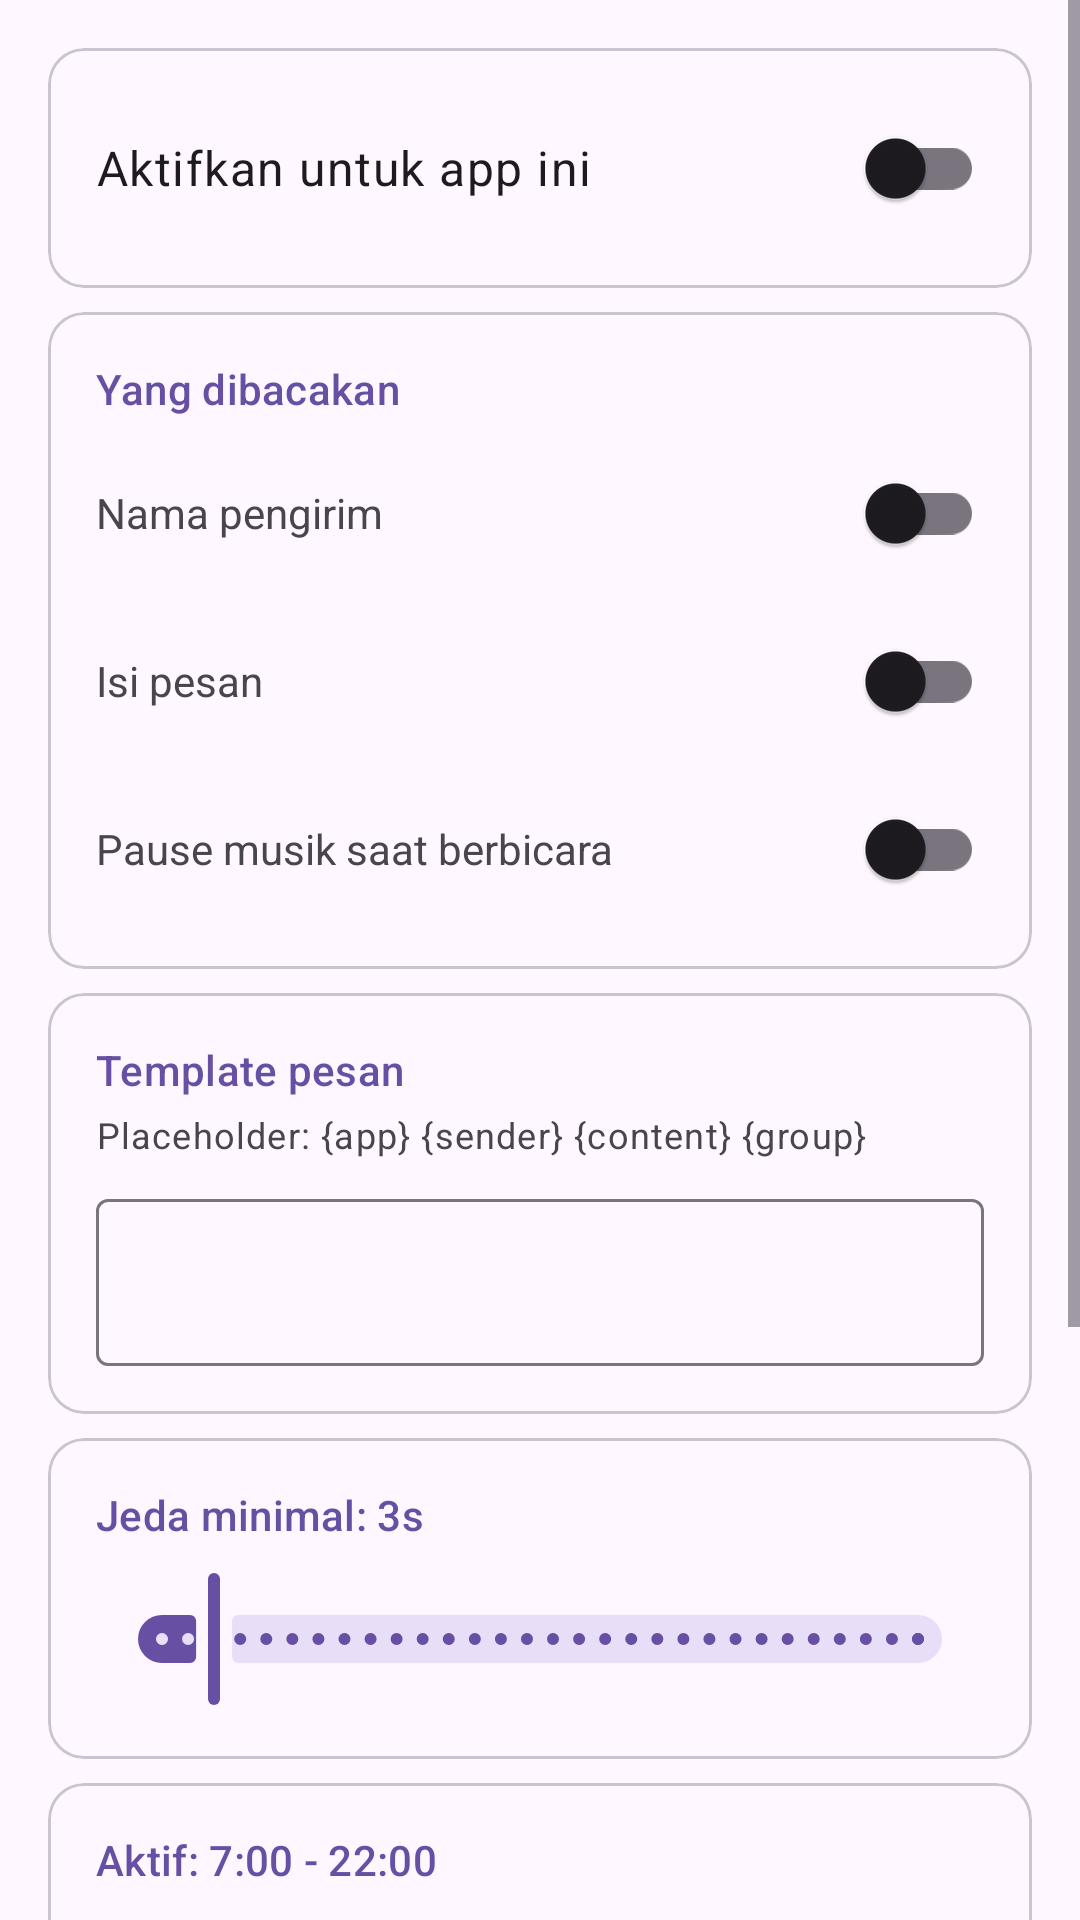

Reconstruct the res/layout file that produces this screen, plus the resources it refers to.
<!-- AndroidManifest.xml: application theme Theme.NotifAssist -->
<!-- res/layout/activity_app_rule.xml -->
<?xml version="1.0" encoding="utf-8"?>
<ScrollView
    xmlns:android="http://schemas.android.com/apk/res/android"
    xmlns:app="http://schemas.android.com/apk/res-auto"
    android:layout_width="match_parent"
    android:layout_height="match_parent">

    <LinearLayout
        android:layout_width="match_parent"
        android:layout_height="wrap_content"
        android:orientation="vertical"
        android:padding="16dp">

        
        <com.google.android.material.card.MaterialCardView
            android:layout_width="match_parent"
            android:layout_height="wrap_content"
            android:layout_marginBottom="8dp"
            app:cardCornerRadius="12dp">
            <LinearLayout
                android:layout_width="match_parent"
                android:layout_height="wrap_content"
                android:orientation="horizontal"
                android:padding="16dp"
                android:gravity="center_vertical">
                <TextView
                    android:layout_width="0dp"
                    android:layout_weight="1"
                    android:layout_height="wrap_content"
                    android:text="Aktifkan untuk app ini"
                    android:textAppearance="?attr/textAppearanceBodyLarge" />
                <com.google.android.material.switchmaterial.SwitchMaterial
                    android:id="@+id/switchEnabled"
                    android:layout_width="wrap_content"
                    android:layout_height="wrap_content" />
            </LinearLayout>
        </com.google.android.material.card.MaterialCardView>

        
        <com.google.android.material.card.MaterialCardView
            android:layout_width="match_parent"
            android:layout_height="wrap_content"
            android:layout_marginBottom="8dp"
            app:cardCornerRadius="12dp">
            <LinearLayout
                android:layout_width="match_parent"
                android:layout_height="wrap_content"
                android:orientation="vertical"
                android:padding="16dp">
                <TextView
                    android:layout_width="wrap_content"
                    android:layout_height="wrap_content"
                    android:text="Yang dibacakan"
                    android:textAppearance="?attr/textAppearanceTitleSmall"
                    android:textColor="?attr/colorPrimary"
                    android:paddingBottom="8dp" />
                <LinearLayout android:layout_width="match_parent" android:layout_height="wrap_content"
                    android:orientation="horizontal" android:gravity="center_vertical">
                    <TextView android:layout_width="0dp" android:layout_weight="1"
                        android:layout_height="wrap_content" android:text="Nama pengirim" />
                    <com.google.android.material.switchmaterial.SwitchMaterial
                        android:id="@+id/switchReadSender" android:layout_width="wrap_content" android:layout_height="wrap_content" />
                </LinearLayout>
                <LinearLayout android:layout_width="match_parent" android:layout_height="wrap_content"
                    android:orientation="horizontal" android:gravity="center_vertical" android:layout_marginTop="8dp">
                    <TextView android:layout_width="0dp" android:layout_weight="1"
                        android:layout_height="wrap_content" android:text="Isi pesan" />
                    <com.google.android.material.switchmaterial.SwitchMaterial
                        android:id="@+id/switchReadContent" android:layout_width="wrap_content" android:layout_height="wrap_content" />
                </LinearLayout>
                <LinearLayout android:layout_width="match_parent" android:layout_height="wrap_content"
                    android:orientation="horizontal" android:gravity="center_vertical" android:layout_marginTop="8dp">
                    <TextView android:layout_width="0dp" android:layout_weight="1"
                        android:layout_height="wrap_content" android:text="Pause musik saat berbicara" />
                    <com.google.android.material.switchmaterial.SwitchMaterial
                        android:id="@+id/switchPauseMusic" android:layout_width="wrap_content" android:layout_height="wrap_content" />
                </LinearLayout>
            </LinearLayout>
        </com.google.android.material.card.MaterialCardView>

        
        <com.google.android.material.card.MaterialCardView
            android:layout_width="match_parent"
            android:layout_height="wrap_content"
            android:layout_marginBottom="8dp"
            app:cardCornerRadius="12dp">
            <LinearLayout android:layout_width="match_parent" android:layout_height="wrap_content"
                android:orientation="vertical" android:padding="16dp">
                <TextView android:layout_width="wrap_content" android:layout_height="wrap_content"
                    android:text="Template pesan" android:textAppearance="?attr/textAppearanceTitleSmall"
                    android:textColor="?attr/colorPrimary" android:paddingBottom="4dp" />
                <TextView android:layout_width="wrap_content" android:layout_height="wrap_content"
                    android:text="Placeholder: {app} {sender} {content} {group}"
                    android:textAppearance="?attr/textAppearanceBodySmall"
                    android:textColor="?attr/colorOnSurfaceVariant" android:paddingBottom="8dp" />
                <com.google.android.material.textfield.TextInputLayout
                    android:layout_width="match_parent" android:layout_height="wrap_content"
                    style="@style/Widget.Material3.TextInputLayout.OutlinedBox">
                    <com.google.android.material.textfield.TextInputEditText
                        android:id="@+id/etTemplate"
                        android:layout_width="match_parent" android:layout_height="wrap_content"
                        android:inputType="text" />
                </com.google.android.material.textfield.TextInputLayout>
            </LinearLayout>
        </com.google.android.material.card.MaterialCardView>

        
        <com.google.android.material.card.MaterialCardView
            android:layout_width="match_parent"
            android:layout_height="wrap_content"
            android:layout_marginBottom="8dp"
            app:cardCornerRadius="12dp">
            <LinearLayout android:layout_width="match_parent" android:layout_height="wrap_content"
                android:orientation="vertical" android:padding="16dp">
                <TextView android:id="@+id/tvIntervalLabel"
                    android:layout_width="wrap_content" android:layout_height="wrap_content"
                    android:text="Jeda minimal: 3s" android:textAppearance="?attr/textAppearanceTitleSmall"
                    android:textColor="?attr/colorPrimary" android:paddingBottom="8dp" />
                <com.google.android.material.slider.Slider
                    android:id="@+id/sliderInterval"
                    android:layout_width="match_parent" android:layout_height="wrap_content"
                    android:valueFrom="1" android:valueTo="30" android:value="3"
                    android:stepSize="1" />
            </LinearLayout>
        </com.google.android.material.card.MaterialCardView>

        
        <com.google.android.material.card.MaterialCardView
            android:layout_width="match_parent"
            android:layout_height="wrap_content"
            android:layout_marginBottom="16dp"
            app:cardCornerRadius="12dp">
            <LinearLayout android:layout_width="match_parent" android:layout_height="wrap_content"
                android:orientation="vertical" android:padding="16dp">
                <TextView android:id="@+id/tvHourLabel"
                    android:layout_width="wrap_content" android:layout_height="wrap_content"
                    android:text="Aktif: 7:00 - 22:00" android:textAppearance="?attr/textAppearanceTitleSmall"
                    android:textColor="?attr/colorPrimary" android:paddingBottom="8dp" />
                <TextView android:layout_width="wrap_content" android:layout_height="wrap_content"
                    android:text="Jam mulai" android:textAppearance="?attr/textAppearanceBodySmall" />
                <com.google.android.material.slider.Slider
                    android:id="@+id/sliderHourStart"
                    android:layout_width="match_parent" android:layout_height="wrap_content"
                    android:valueFrom="0" android:valueTo="23" android:value="7" android:stepSize="1" />
                <TextView android:layout_width="wrap_content" android:layout_height="wrap_content"
                    android:text="Jam selesai" android:textAppearance="?attr/textAppearanceBodySmall" android:layout_marginTop="8dp" />
                <com.google.android.material.slider.Slider
                    android:id="@+id/sliderHourEnd"
                    android:layout_width="match_parent" android:layout_height="wrap_content"
                    android:valueFrom="0" android:valueTo="23" android:value="22" android:stepSize="1" />
            </LinearLayout>
        </com.google.android.material.card.MaterialCardView>

        
        <com.google.android.material.button.MaterialButton
            android:id="@+id/btnSave"
            android:layout_width="match_parent"
            android:layout_height="wrap_content"
            android:text="Simpan" />

        <com.google.android.material.button.MaterialButton
            android:id="@+id/btnDelete"
            style="@style/Widget.Material3.Button.OutlinedButton"
            android:layout_width="match_parent"
            android:layout_height="wrap_content"
            android:layout_marginTop="8dp"
            android:text="Hapus dari daftar"
            app:strokeColor="?attr/colorError"
            android:textColor="?attr/colorError" />

    </LinearLayout>
</ScrollView>
<!-- resources referenced by this layout -->
<resources>
  <style name="Theme.NotifAssist" parent="Theme.Material3.DayNight.NoActionBar" />
</resources>
